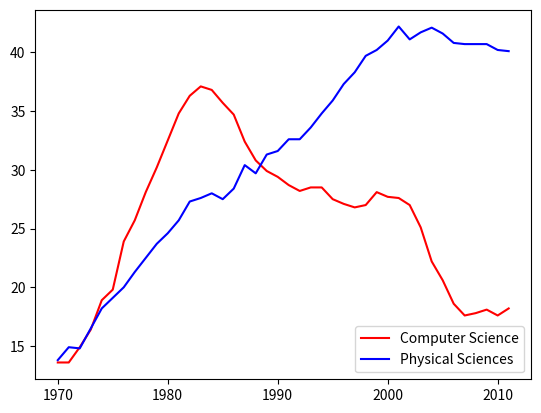

Source code (Python): (Note: this script raises an exception after producing the figure.)
import matplotlib.pyplot as plt
import numpy as np

year = np.array([1970, 1971, 1972, 1973, 1974, 1975, 1976, 1977, 1978, 1979, 1980,
                 1981, 1982, 1983, 1984, 1985, 1986, 1987, 1988, 1989, 1990, 1991,
                 1992, 1993, 1994, 1995, 1996, 1997, 1998, 1999, 2000, 2001, 2002,
                 2003, 2004, 2005, 2006, 2007, 2008, 2009, 2010, 2011])

physical_sciences = np.array([13.8, 14.9, 14.8, 16.5, 18.2, 19.1, 20., 21.3, 22.5, 23.7, 24.6,
                              25.7, 27.3, 27.6, 28., 27.5, 28.4, 30.4, 29.7, 31.3, 31.6, 32.6,
                              32.6, 33.6, 34.8, 35.9, 37.3, 38.3, 39.7, 40.2, 41., 42.2, 41.1,
                              41.7, 42.1, 41.6, 40.8, 40.7, 40.7, 40.7, 40.2, 40.1])

computer_science = np.array([13.6, 13.6, 14.9, 16.4, 18.9, 19.8, 23.9, 25.7, 28.1, 30.2, 32.5,
                             34.8, 36.3, 37.1, 36.8, 35.7, 34.7, 32.4, 30.8, 29.9, 29.4, 28.7,
                             28.2, 28.5, 28.5, 27.5, 27.1, 26.8, 27., 28.1, 27.7, 27.6, 27.,
                             25.1, 22.2, 20.6, 18.6, 17.6, 17.8, 18.1, 17.6, 18.2])

# Plot with legend as before
plt.plot(year, computer_science, color='red', label='Computer Science')
plt.plot(year, physical_sciences, color='blue', label='Physical Sciences')
plt.legend(loc='lower right')

# Compute the maximum enrollment of women in Computer Science: cs_max
cs_max = computer_science.max()

# Calculate the year in which there was maximum enrollment of women in Computer Science: yr_max
yr_max = year[computer_science.argmax()]

# Add a black arrow annotation
plt.annotate(s='Maximum', xy=(yr_max, cs_max), xytext=(yr_max + 5, cs_max + 5), arrowprops=dict(facecolor='black'))

# Add axis labels and title
plt.xlabel('Year')
plt.ylabel('Enrollment (%)')
plt.title('Undergraduate enrollment of women')
plt.show()
